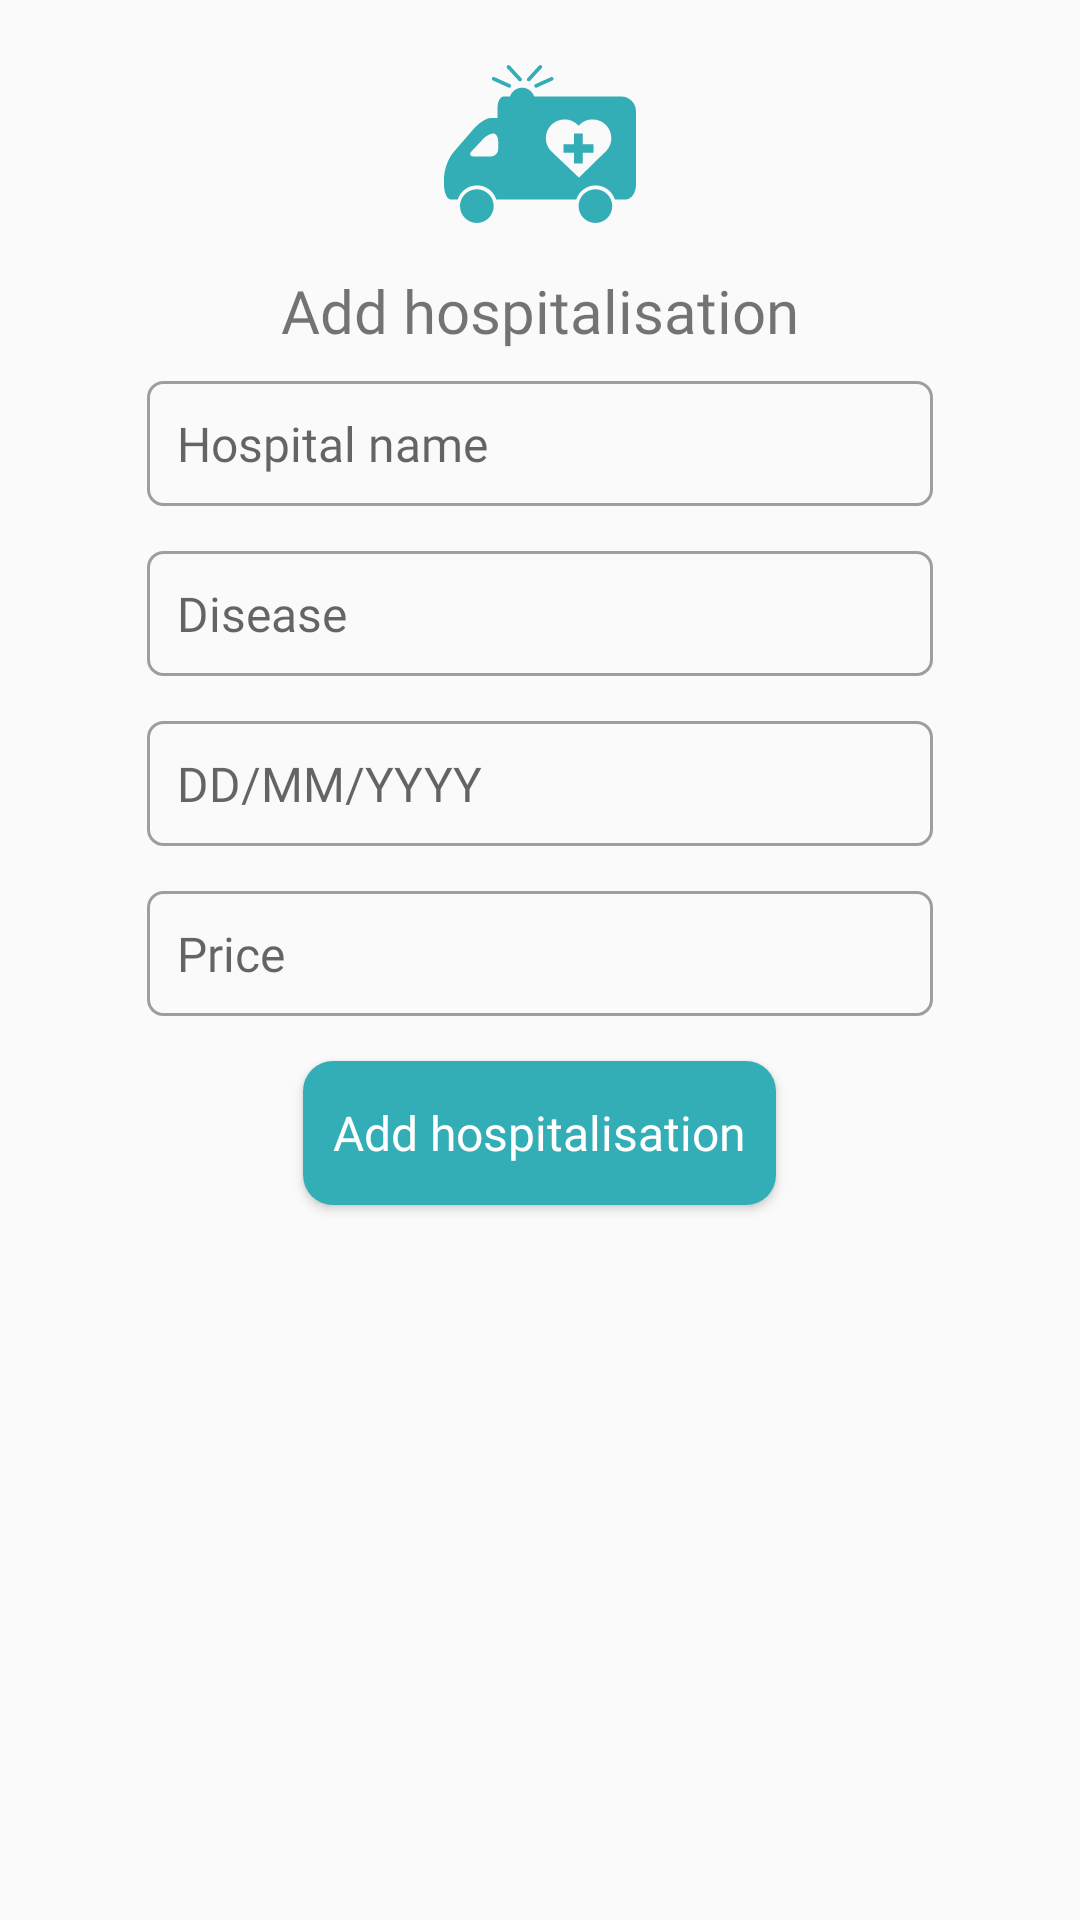

Write the Android layout XML for this screen, with the resource values it uses.
<!-- AndroidManifest.xml: application theme AppTheme -->
<!-- res/layout/add_hospitalisation_dialog.xml -->
<?xml version="1.0" encoding="utf-8"?>
<LinearLayout xmlns:android="http://schemas.android.com/apk/res/android"
    android:layout_width="match_parent"
    android:layout_height="match_parent"
    android:orientation="vertical"
    android:padding="16dp">

    <ImageView
        android:id="@+id/imageView5"
        android:layout_width="64dp"
        android:layout_height="64dp"
        android:layout_gravity="center"
        android:background="@drawable/ic_ambulance"
        android:backgroundTint="#33aeb6"
        android:layout_marginBottom="10dp" />

    <TextView
        android:id="@+id/textView5"
        android:layout_width="wrap_content"
        android:layout_height="wrap_content"
        android:fontFamily="@font/montserrat_bold"
        android:text="Add hospitalisation"
        android:textSize="20sp"
        android:layout_gravity="center"
        android:layout_marginBottom="10dp"/>
    <EditText
        android:id="@+id/hospitalName"
        android:layout_width="262dp"
        android:layout_height="wrap_content"
        android:layout_gravity="center"
        android:background="@drawable/custom_edittext"
        android:ems="10"
        android:fontFamily="@font/montserrat"
        android:hint="Hospital name"
        android:inputType="textCapSentences"
        android:padding="10dp"
        android:textSize="16sp"
        android:layout_marginBottom="15dp"/>

    <EditText
        android:id="@+id/disease"
        android:layout_width="262dp"
        android:layout_height="wrap_content"
        android:layout_gravity="center"
        android:background="@drawable/custom_edittext"
        android:ems="10"
        android:fontFamily="@font/montserrat"
        android:hint="Disease"
        android:inputType="textCapSentences"
        android:padding="10dp"
        android:textSize="16sp"
        android:layout_marginBottom="15dp"/>
    <EditText
        android:id="@+id/date"
        android:layout_width="262dp"
        android:layout_height="wrap_content"
        android:layout_gravity="center"
        android:background="@drawable/custom_edittext"
        android:ems="10"
        android:fontFamily="@font/montserrat"
        android:hint="DD/MM/YYYY"
        android:inputType="date"
        android:padding="10dp"
        android:textSize="16sp"
        android:layout_marginBottom="15dp"/>
    <EditText
        android:id="@+id/price"
        android:layout_width="262dp"
        android:layout_height="wrap_content"
        android:layout_gravity="center"
        android:background="@drawable/custom_edittext"
        android:ems="10"
        android:fontFamily="@font/montserrat"
        android:hint="Price"
        android:inputType="number"
        android:padding="10dp"
        android:textSize="16sp"
        android:layout_marginBottom="15dp"/>




    <Button
        android:id="@+id/addHospitalisationButton"
        android:layout_width="wrap_content"
        android:layout_height="wrap_content"
        android:layout_gravity="center"
        android:background="@drawable/custombuttonxx"
        android:fontFamily="@font/montserrat"
        android:paddingLeft="10dp"
        android:paddingRight="10dp"
        android:text="Add hospitalisation"
        android:textAllCaps="false"
        android:textColor="#FFF"

        android:textSize="16sp" />
</LinearLayout>
<!-- resources referenced by this layout -->
<resources>
  <!-- drawable custom_edittext (drawable) -->
  <?xml version="1.0" encoding="utf-8"?>
  <shape xmlns:android="http://schemas.android.com/apk/res/android" android:shape="rectangle">
  
      <stroke android:width="1dp" android:color="#9E9E9E" />
      <corners android:radius="5dp"/>
  </shape>
  <!-- drawable custombuttonxx (drawable) -->
  <?xml version="1.0" encoding="utf-8"?>
  <shape xmlns:android="http://schemas.android.com/apk/res/android" android:shape="rectangle">
      <solid android:color="#33aeb6"/>
      <corners android:radius="10dp"/>
  </shape>
  <!-- drawable ic_ambulance: vector/xml drawable (drawable, 3186 chars, omitted) -->
  <style name="AppTheme" parent="Theme.AppCompat.Light.NoActionBar">
          
          <item name="colorPrimary">@color/colorPrimary</item>
          <item name="colorPrimaryDark">@color/colorPrimaryDark</item>
          <item name="colorAccent">@color/colorAccent</item>
          <item name="android:windowTranslucentStatus">true</item>
      </style>
  <!-- not gathered from this repository: default colours our renderer supplied (Android Studio template values) -->
  <color name="colorPrimary">#FF6200EE</color>
  <color name="colorPrimaryDark">#FF3700B3</color>
  <color name="colorAccent">#FF03DAC5</color>
</resources>
